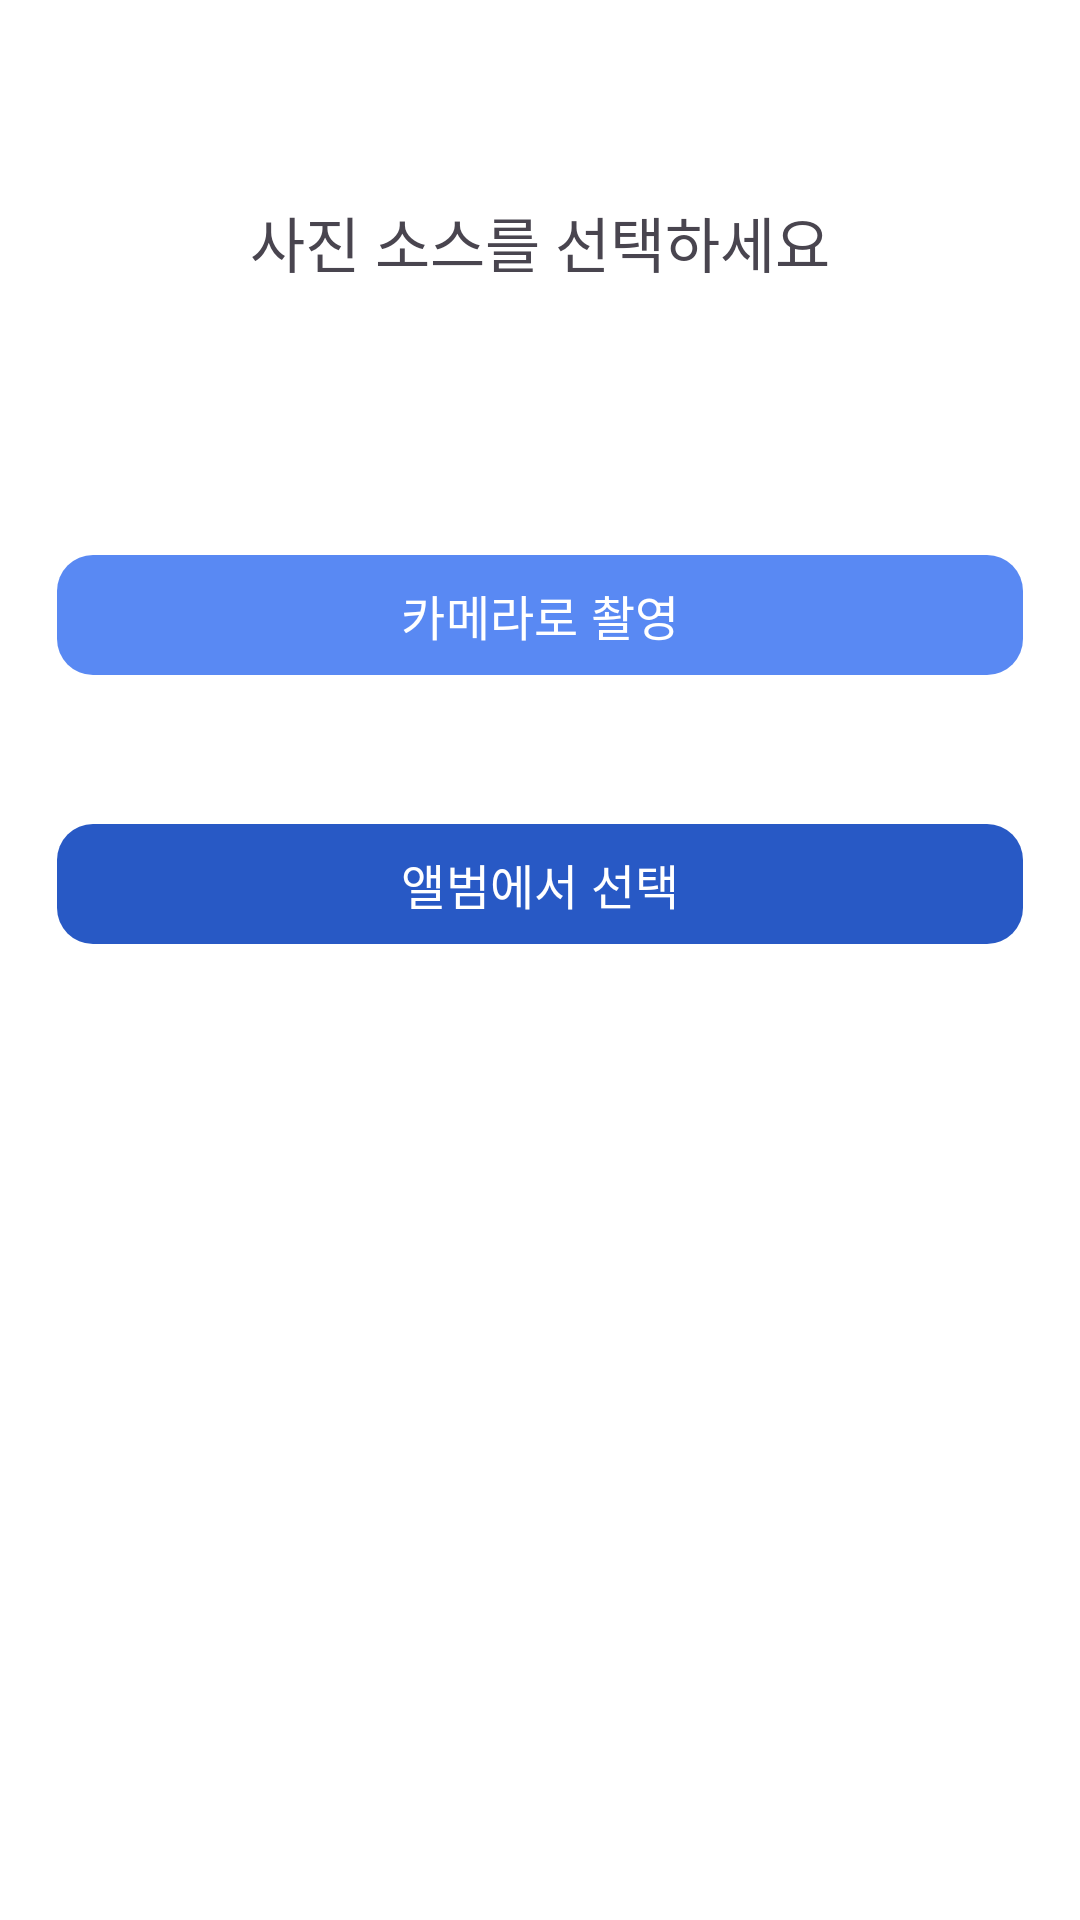

Android layout source for this screen:
<!-- AndroidManifest.xml: application theme Theme.MOMOLABFE -->
<!-- res/layout/bottom_sheet_select_method.xml -->
<androidx.constraintlayout.widget.ConstraintLayout
    xmlns:android="http://schemas.android.com/apk/res/android"
    xmlns:app="http://schemas.android.com/apk/res-auto"
    xmlns:tools="http://schemas.android.com/tools"
    android:layout_width="match_parent"
    android:layout_height="wrap_content"
    android:maxHeight="360dp"
    android:background="@drawable/calendar_background"
    tools:context=".ui.record.BottomSheetSelectMethodFragment">

    <View
        android:id="@+id/handler_v"
        android:layout_width="54dp"
        android:layout_height="4dp"
        android:layout_marginTop="12dp"
        android:layout_gravity="center_horizontal"
        android:background="@drawable/bg_bottom_sheet_handle"
        app:layout_constraintStart_toStartOf="parent"
        app:layout_constraintEnd_toEndOf="parent"
        app:layout_constraintTop_toTopOf="parent"/>

    <TextView
        android:id="@+id/title_tv"
        android:layout_width="wrap_content"
        android:layout_height="wrap_content"
        android:layout_marginTop="50dp"
        android:text="사진 소스를 선택하세요"
        android:fontFamily="@font/noto_sans_kr_medium"
        android:textSize="20sp"
        android:includeFontPadding="false"
        app:layout_constraintTop_toBottomOf="@id/handler_v"
        app:layout_constraintStart_toStartOf="parent"
        app:layout_constraintEnd_toEndOf="parent"/>

    <com.google.android.material.button.MaterialButton
        android:id="@+id/camera_btn"
        android:layout_width="match_parent"
        android:layout_height="wrap_content"
        android:layout_marginTop="50dp"
        android:layout_marginStart="19dp"
        android:layout_marginEnd="19dp"
        android:fontFamily="@font/noto_sans_kr_medium"
        android:text="카메라로 촬영"
        android:textColor="@color/white"
        android:textSize="16sp"
        app:backgroundTint="#5989F3"
        app:cornerRadius="12dp"
        app:layout_constraintTop_toTopOf="parent"
        app:layout_constraintBottom_toBottomOf="parent"
        app:layout_constraintStart_toStartOf="parent"
        app:layout_constraintEnd_toEndOf="parent"/>

    <com.google.android.material.button.MaterialButton
        android:id="@+id/album_btn"
        android:layout_width="match_parent"
        android:layout_height="wrap_content"
        android:layout_marginTop="5dp"
        android:layout_marginStart="19dp"
        android:layout_marginEnd="19dp"
        android:layout_marginBottom="5dp"
        android:fontFamily="@font/noto_sans_kr_medium"
        android:text="앨범에서 선택"
        android:textColor="@color/white"
        android:textSize="16sp"
        app:backgroundTint="#2859C5"
        app:cornerRadius="12dp"
        app:layout_constraintTop_toBottomOf="@id/camera_btn"
        app:layout_constraintBottom_toBottomOf="parent"
        app:layout_constraintStart_toStartOf="parent"
        app:layout_constraintEnd_toEndOf="parent"/>

</androidx.constraintlayout.widget.ConstraintLayout>
<!-- resources referenced by this layout -->
<resources>
  <color name="white">#FFFFFFFF</color>
  <!-- drawable bg_bottom_sheet_handle (drawable) -->
  <?xml version="1.0" encoding="utf-8"?>
  
  <shape xmlns:android="http://schemas.android.com/apk/res/android" android:shape="rectangle">
      <solid android:color="@color/line"/>
      <corners android:radius="10dp"/>
  </shape>
  <style name="Theme.MOMOLABFE" parent="Base.Theme.MOMOLABFE" />
  <style name="Base.Theme.MOMOLABFE" parent="Theme.Material3.DayNight.NoActionBar">
          <item name="android:windowBackground">@color/white</item>
          <item name="android:windowContentOverlay">@null</item>
          <item name="android:windowIsTranslucent">true</item>
  
      </style>
</resources>
